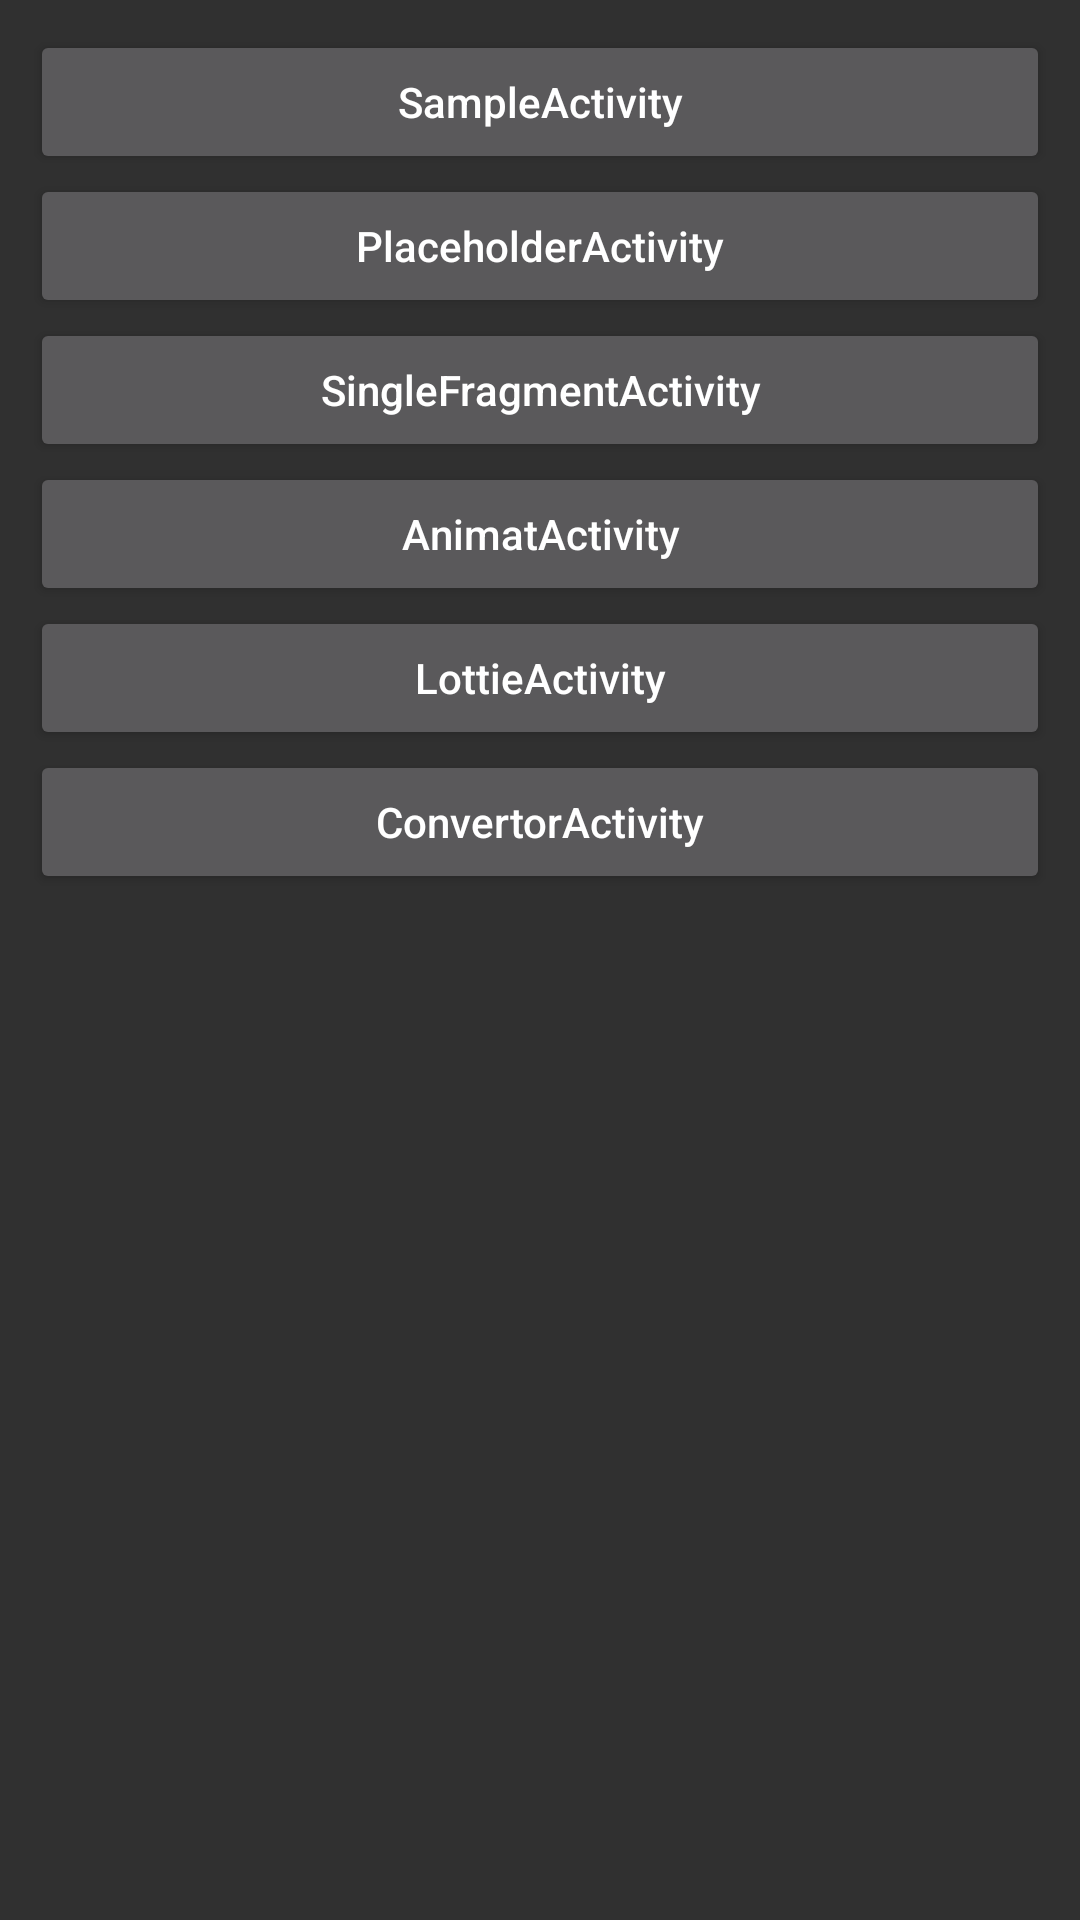

Reconstruct the res/layout file that produces this screen, plus the resources it refers to.
<!-- AndroidManifest.xml: application theme AppTheme -->
<!-- res/layout/activity_main.xml -->
<?xml version="1.0" encoding="utf-8"?>
<LinearLayout xmlns:android="http://schemas.android.com/apk/res/android"
    android:orientation="vertical"
    android:layout_width="match_parent"
    android:padding="10dp"
    android:layout_height="match_parent">

    <Button
        android:textAllCaps="false"
        android:layout_width="match_parent"
        android:layout_height="wrap_content"
        android:onClick="sample"
        android:text="SampleActivity" />

    <Button
        android:textAllCaps="false"
        android:layout_width="match_parent"
        android:layout_height="wrap_content"
        android:onClick="placeholder"
        android:text="PlaceholderActivity"
        />

    <Button
        android:textAllCaps="false"
        android:layout_width="match_parent"
        android:layout_height="wrap_content"
        android:onClick="singleFragment"
        android:text="SingleFragmentActivity"
        />

    <Button
        android:layout_width="match_parent"
        android:layout_height="wrap_content"
        android:onClick="animat"
        android:text="AnimatActivity"
        android:textAllCaps="false"/>

    <Button
        android:layout_width="match_parent"
        android:layout_height="wrap_content"
        android:onClick="lottie"
        android:text="LottieActivity"
        android:textAllCaps="false"/>

    <Button
        android:layout_width="match_parent"
        android:layout_height="wrap_content"
        android:onClick="convertor"
        android:text="ConvertorActivity"
        android:textAllCaps="false"/>

</LinearLayout>
<!-- resources referenced by this layout -->
<resources>
  <style name="AppTheme" parent="Base.Theme.AppCompat">
          
          
          
          
      </style>
</resources>
